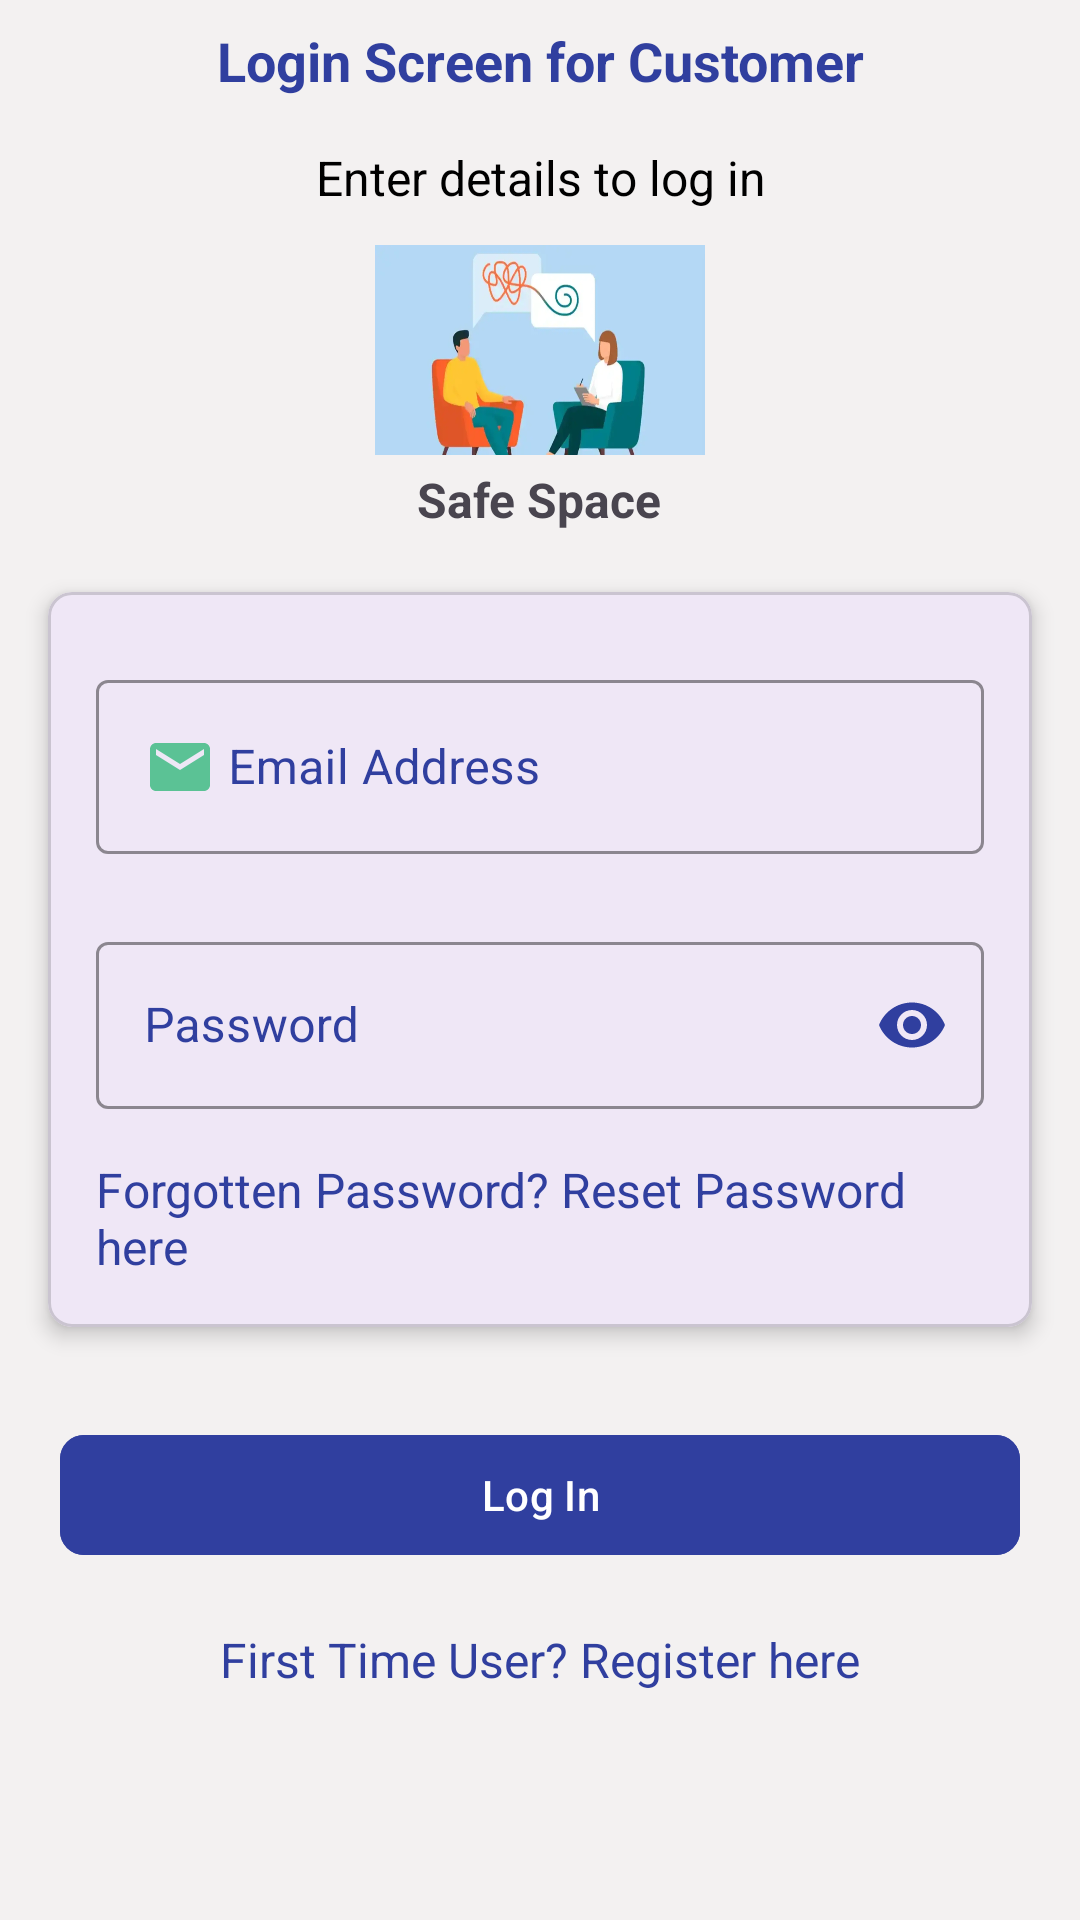

Android layout source for this screen:
<!-- AndroidManifest.xml: application theme Theme.MentalHealthProblemsApplication -->
<!-- res/layout/fragment_sign_in.xml -->
<?xml version="1.0" encoding="utf-8"?>
<RelativeLayout xmlns:android="http://schemas.android.com/apk/res/android"
    xmlns:tools="http://schemas.android.com/tools"
    android:layout_width="match_parent"
    android:layout_height="match_parent"
    xmlns:app="http://schemas.android.com/apk/res-auto"
    android:background="@color/logo_background"
    tools:context=".auth.SignIn">

    <ImageView
        android:layout_width="110dp"
        android:layout_height="70dp"
        app:srcCompat="@drawable/app_logo"
        android:scaleType="fitXY"
        android:contentDescription="@string/app_name"
        android:layout_above="@id/sign_in_app_name"
        android:layout_centerHorizontal="true"
        android:id="@+id/sign_in_app_logo"/>

    <TextView
        android:layout_width="wrap_content"
        android:layout_height="wrap_content"
        android:text="@string/app_name"
        android:id="@+id/sign_in_app_name"
        android:padding="@dimen/padding_mini"
        android:layout_above="@id/card_sign_in"
        android:layout_centerHorizontal="true"
        android:textSize="@dimen/text_s"
        android:textStyle="bold"/>

    <TextView
        android:id="@+id/tv_sign_in_title"
        android:layout_width="match_parent"
        android:layout_height="wrap_content"
        android:layout_marginStart="@dimen/padding_mini"
        android:layout_marginTop="@dimen/padding_mini"
        android:layout_marginEnd="@dimen/padding_mini"
        android:layout_marginBottom="@dimen/padding_mini"
        android:padding="@dimen/padding_mini"
        android:text="@string/customer_sign_in_title"
        android:textAlignment="center"
        android:textColor="@color/custom_client_accent_color"
        android:textSize="@dimen/text_l"
        android:textStyle="bold" />

        <TextView
            android:id="@+id/tv_sign_in_subtitle"
            android:layout_width="match_parent"
            android:layout_height="wrap_content"
            android:layout_below="@id/tv_sign_in_title"
            android:layout_marginStart="@dimen/padding_mini"
            android:layout_marginTop="@dimen/padding_mini"
            android:layout_marginEnd="@dimen/padding_mini"
            android:layout_marginBottom="@dimen/padding_mini"
            android:padding="@dimen/padding_mini"
            android:text="@string/sign_in_subtitle"
            android:textAlignment="center"
            android:textColor="@color/black"
            android:textSize="@dimen/text_s" />

        <com.google.android.material.card.MaterialCardView
            android:layout_width="match_parent"
            android:layout_height="wrap_content"
            app:cardElevation="@dimen/padding_mini"
            android:layout_centerInParent="true"
            android:layout_margin="@dimen/margin_midi"
            android:padding="@dimen/padding_mini"
            app:cardCornerRadius="@dimen/padding_midi"
            android:id="@+id/card_sign_in">

            <LinearLayout
                android:layout_width="match_parent"
                android:layout_height="wrap_content"
                android:padding="@dimen/padding_mini"
                android:layout_margin="@dimen/padding_mini"
                android:orientation="vertical">

                <com.google.android.material.textfield.TextInputLayout
                    android:id="@+id/text_input_layout_sign_in_email"
                    style="@style/Widget.MaterialComponents.TextInputLayout.OutlinedBox"
                    android:layout_width="match_parent"
                    android:layout_height="wrap_content"
                    android:layout_margin="@dimen/margin_mini"
                    android:hint="@string/sign_in_email"
                    android:textColorHint="@color/custom_client_accent_color"
                    app:boxStrokeColor="@color/custom_client_accent_color"
                    android:paddingTop="@dimen/padding_midi">

                    <com.google.android.material.textfield.TextInputEditText
                        android:id="@+id/sign_in_email"
                        android:layout_width="match_parent"
                        android:layout_height="wrap_content"
                        android:contentDescription="@string/sign_in_email"
                        android:importantForAutofill="no"
                        android:drawableStart="@drawable/ic_email"
                        android:drawablePadding="@dimen/padding_mini"
                        android:inputType="textEmailAddress"
                        android:labelFor="@id/sign_in_email" />
                </com.google.android.material.textfield.TextInputLayout>

                <com.google.android.material.textfield.TextInputLayout
                    android:id="@+id/text_input_layout_sign_in_password"
                    style="@style/Widget.MaterialComponents.TextInputLayout.OutlinedBox"
                    android:layout_width="match_parent"
                    android:layout_height="wrap_content"
                    android:layout_margin="@dimen/margin_mini"
                    android:hint="@string/sign_in_password"
                    android:paddingTop="8dp"
                    android:textColorHint="@color/custom_client_accent_color"
                    app:boxStrokeColor="@color/custom_client_accent_color"
                    app:passwordToggleEnabled="true"
                    app:passwordToggleTint="@color/custom_client_accent_color">

                    <com.google.android.material.textfield.TextInputEditText
                        android:id="@+id/sign_in_password"
                        android:layout_width="match_parent"
                        android:layout_height="wrap_content"
                        android:contentDescription="@string/sign_in_password"
                        android:importantForAutofill="no"
                        android:drawableStart="@drawable/ic_lock"
                        android:drawablePadding="@dimen/padding_mini"
                        android:inputType="textPassword"
                        android:labelFor="@id/sign_in_password" />
                </com.google.android.material.textfield.TextInputLayout>

                <TextView
                    android:id="@+id/account_log_in_forgot_password_prompt"
                    android:layout_width="wrap_content"
                    android:layout_height="wrap_content"
                    android:layout_gravity="end"
                    android:layout_margin="@dimen/padding_mini"
                    android:padding="@dimen/padding_mini"
                    android:text="@string/account_log_in_forgot_password_prompt"
                    android:textColor="@color/custom_client_accent_color"
                    android:textSize="@dimen/text_s" />


            </LinearLayout>
        </com.google.android.material.card.MaterialCardView>

    <com.google.android.material.button.MaterialButton
        android:id="@+id/account_log_in_btn_login"
        android:layout_width="@dimen/button_width_xxl"
        android:layout_height="wrap_content"
        android:layout_below="@id/card_sign_in"
        android:layout_centerHorizontal="true"
        android:layout_marginStart="@dimen/margin_midi"
        android:layout_marginTop="@dimen/margin_midi"
        android:layout_marginEnd="@dimen/margin_midi"
        android:layout_marginBottom="@dimen/margin_midi"
        android:backgroundTint="@color/custom_client_accent_color"
        android:padding="@dimen/padding_mini"
        android:text="@string/account_btn_login"
        app:cornerRadius="@dimen/margin_mini" />



        <TextView
            android:id="@+id/account_log_in_create_account"
            android:layout_width="wrap_content"
            android:layout_height="wrap_content"
            android:layout_below="@id/account_log_in_btn_login"
            android:layout_centerHorizontal="true"
            android:layout_gravity="center"
            android:layout_marginStart="@dimen/margin_mini"
            android:layout_marginEnd="@dimen/margin_mini"
            android:padding="@dimen/padding_mini"
            android:text="@string/account_not_logged_in_create_account"
            android:textColor="@color/custom_client_accent_color"
            android:textSize="@dimen/text_s" />

    </RelativeLayout>
<!-- resources referenced by this layout -->
<resources>
  <color name="black">#FF000000</color>
  <color name="custom_client_accent_color">#303F9F</color>
  <color name="logo_background">#F3F1F1</color>
  <dimen name="button_width_xxl">320dp</dimen>
  <dimen name="margin_midi">16dp</dimen>
  <dimen name="margin_mini">8dp</dimen>
  <dimen name="padding_midi">8dp</dimen>
  <dimen name="padding_mini">4dp</dimen>
  <dimen name="text_l">18sp</dimen>
  <dimen name="text_s">16sp</dimen>
  <!-- drawable app_logo: webp bitmap (drawable, 18026 bytes) -->
  <!-- drawable ic_email (drawable) -->
  <vector android:height="24dp" android:tint="#5BC295"
      android:viewportHeight="24" android:viewportWidth="24"
      android:width="24dp" xmlns:android="http://schemas.android.com/apk/res/android">
      <path android:fillColor="@android:color/white" android:pathData="M20,4L4,4c-1.1,0 -1.99,0.9 -1.99,2L2,18c0,1.1 0.9,2 2,2h16c1.1,0 2,-0.9 2,-2L22,6c0,-1.1 -0.9,-2 -2,-2zM20,8l-8,5 -8,-5L4,6l8,5 8,-5v2z"/>
  </vector>
  <string name="account_btn_login">Log In</string>
  <string name="account_log_in_forgot_password_prompt">Forgotten Password? Reset Password here</string>
  <string name="account_not_logged_in_create_account">First Time User? Register here</string>
  <string name="app_name">Safe Space</string>
  <string name="customer_sign_in_title">Login Screen for Customer</string>
  <string name="sign_in_email">Email Address</string>
  <string name="sign_in_password">Password</string>
  <string name="sign_in_subtitle">Enter details to log in</string>
  <style name="Theme.MentalHealthProblemsApplication" parent="Base.Theme.MentalHealthProblemsApplication" />
  <style name="Base.Theme.MentalHealthProblemsApplication" parent="Theme.Material3.DayNight.NoActionBar">
          
          
      </style>
</resources>
